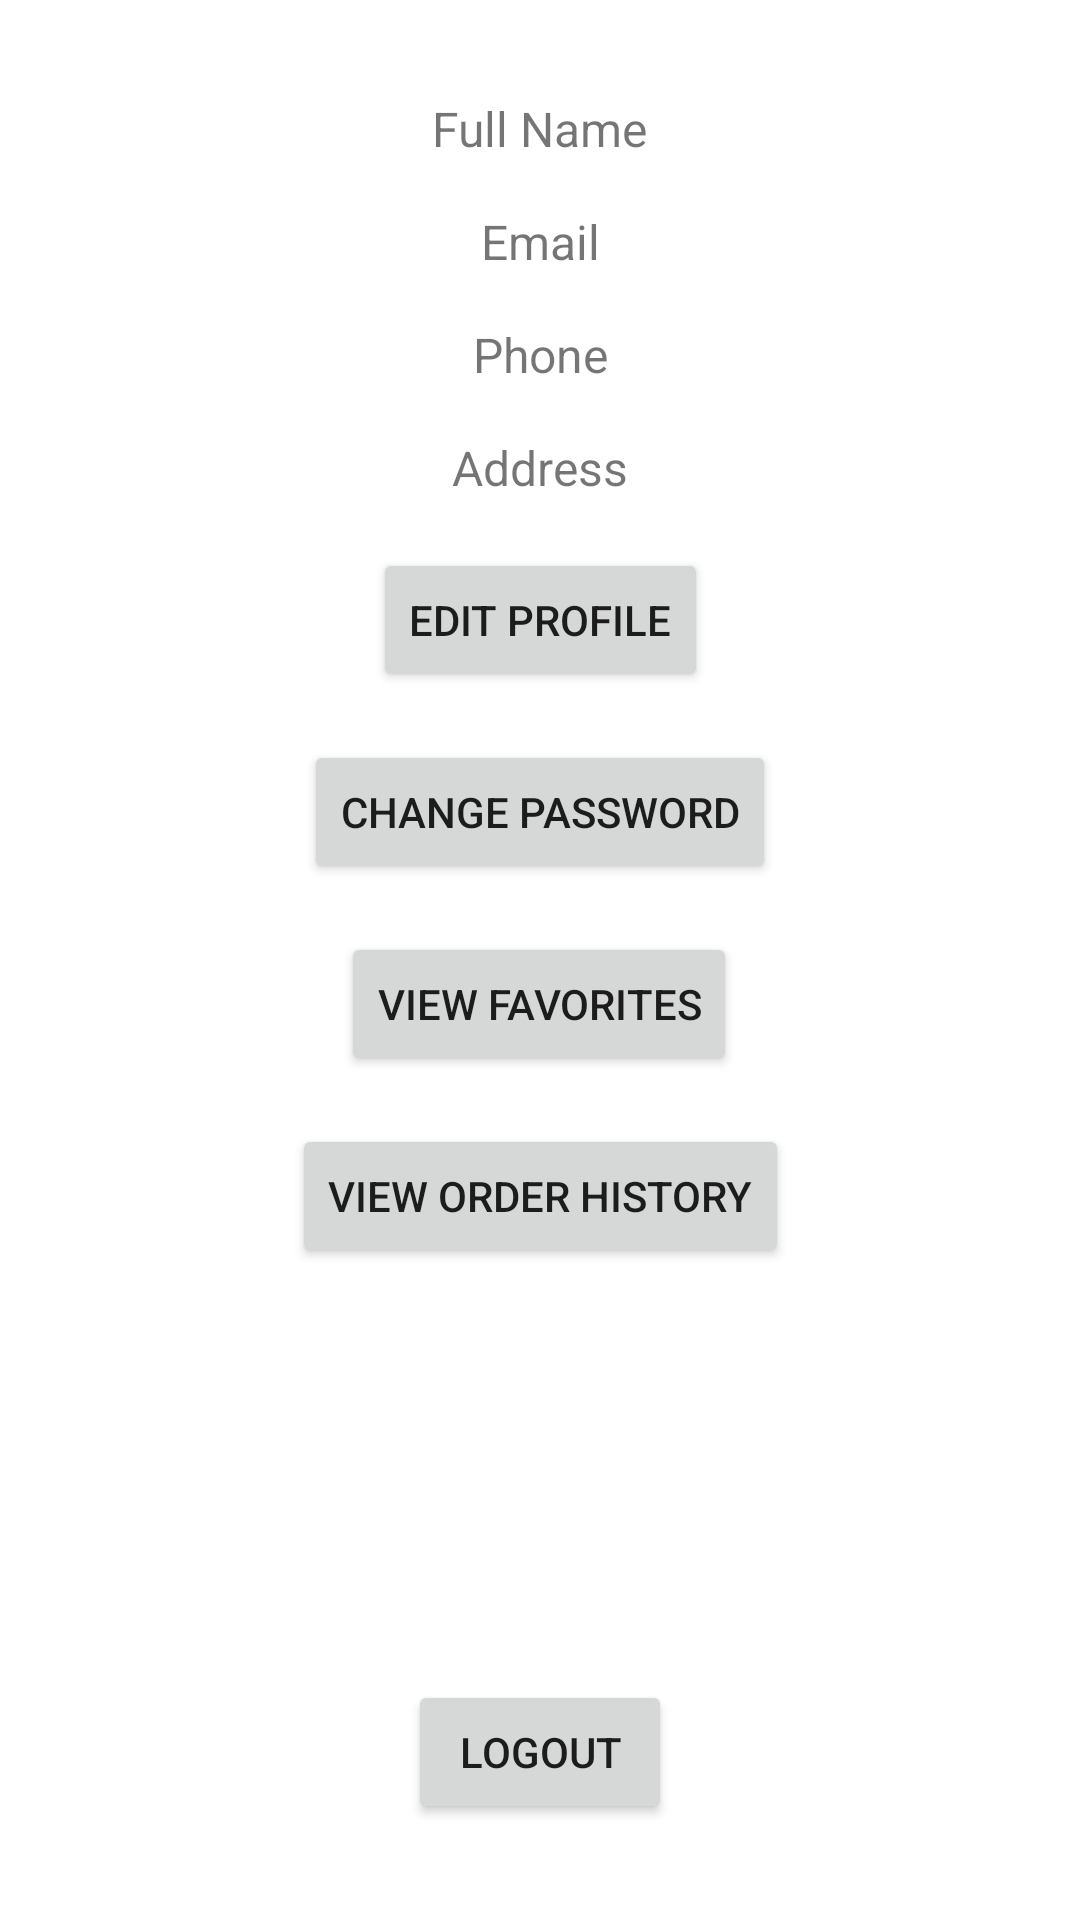

Android layout source for this screen:
<!-- AndroidManifest.xml: application theme Theme.ShopGame -->
<!-- res/layout/activity_profile.xml -->
<?xml version="1.0" encoding="utf-8"?>
<androidx.constraintlayout.widget.ConstraintLayout xmlns:android="http://schemas.android.com/apk/res/android"
    xmlns:app="http://schemas.android.com/apk/res-auto"
    xmlns:tools="http://schemas.android.com/tools"
    android:layout_width="match_parent"
    android:layout_height="match_parent"
    tools:context=".Activities.ProfileActivity">

    
    <TextView
        android:id="@+id/fullNameTextView"
        android:layout_width="wrap_content"
        android:layout_height="wrap_content"
        android:text="Full Name"
        android:textSize="16sp"
        app:layout_constraintTop_toTopOf="parent"
        app:layout_constraintStart_toStartOf="parent"
        app:layout_constraintEnd_toEndOf="parent"
        android:layout_marginTop="32dp" />

    
    <TextView
        android:id="@+id/emailTextView"
        android:layout_width="wrap_content"
        android:layout_height="wrap_content"
        android:text="Email"
        android:textSize="16sp"
        app:layout_constraintTop_toBottomOf="@id/fullNameTextView"
        app:layout_constraintStart_toStartOf="parent"
        app:layout_constraintEnd_toEndOf="parent"
        android:layout_marginTop="16dp" />

    
    <TextView
        android:id="@+id/phoneTextView"
        android:layout_width="wrap_content"
        android:layout_height="wrap_content"
        android:text="Phone"
        android:textSize="16sp"
        app:layout_constraintTop_toBottomOf="@id/emailTextView"
        app:layout_constraintStart_toStartOf="parent"
        app:layout_constraintEnd_toEndOf="parent"
        android:layout_marginTop="16dp" />

    
    <TextView
        android:id="@+id/addressTextView"
        android:layout_width="wrap_content"
        android:layout_height="wrap_content"
        android:text="Address"
        android:textSize="16sp"
        app:layout_constraintTop_toBottomOf="@id/phoneTextView"
        app:layout_constraintStart_toStartOf="parent"
        app:layout_constraintEnd_toEndOf="parent"
        android:layout_marginTop="16dp" />
    

    

    

    <Button
        android:id="@+id/editProfileButton"
        android:layout_width="wrap_content"
        android:layout_height="wrap_content"
        android:layout_marginTop="16dp"
        android:text="Edit Profile"
        app:layout_constraintEnd_toEndOf="parent"
        app:layout_constraintStart_toStartOf="parent"
        app:layout_constraintTop_toBottomOf="@+id/addressTextView" />

    

    
    <Button
        android:id="@+id/changePasswordButton"
        android:layout_width="wrap_content"
        android:layout_height="wrap_content"
        android:layout_marginTop="16dp"
        android:text="Change Password"
        app:layout_constraintEnd_toEndOf="parent"
        app:layout_constraintStart_toStartOf="parent"
        app:layout_constraintTop_toBottomOf="@+id/editProfileButton" />

    <Button
        android:id="@+id/viewOrderHistoryButton"
        android:layout_width="wrap_content"
        android:layout_height="wrap_content"
        android:layout_marginTop="16dp"
        android:text="View Order History"
        app:layout_constraintEnd_toEndOf="parent"
        app:layout_constraintStart_toStartOf="parent"
        app:layout_constraintTop_toBottomOf="@+id/viewFavoritesButton" />

    <Button
        android:id="@+id/viewFavoritesButton"
        android:layout_width="wrap_content"
        android:layout_height="wrap_content"
        android:layout_marginTop="16dp"
        android:text="View Favorites"
        app:layout_constraintEnd_toEndOf="parent"
        app:layout_constraintHorizontal_bias="0.498"
        app:layout_constraintStart_toStartOf="parent"
        app:layout_constraintTop_toBottomOf="@+id/changePasswordButton" />

    <Button
        android:id="@+id/logoutButton"
        android:layout_width="wrap_content"
        android:layout_height="wrap_content"
        android:text="Logout"
        app:layout_constraintBottom_toBottomOf="parent"
        app:layout_constraintStart_toStartOf="parent"
        app:layout_constraintEnd_toEndOf="parent"
        android:layout_marginBottom="32dp" />

</androidx.constraintlayout.widget.ConstraintLayout>
<!-- resources referenced by this layout -->
<resources>
  <style name="Theme.ShopGame" parent="Base.Theme.ShopGame" />
  <style name="Base.Theme.ShopGame" parent="Theme.MaterialComponents.DayNight.NoActionBar">
          
          
      </style>
</resources>
